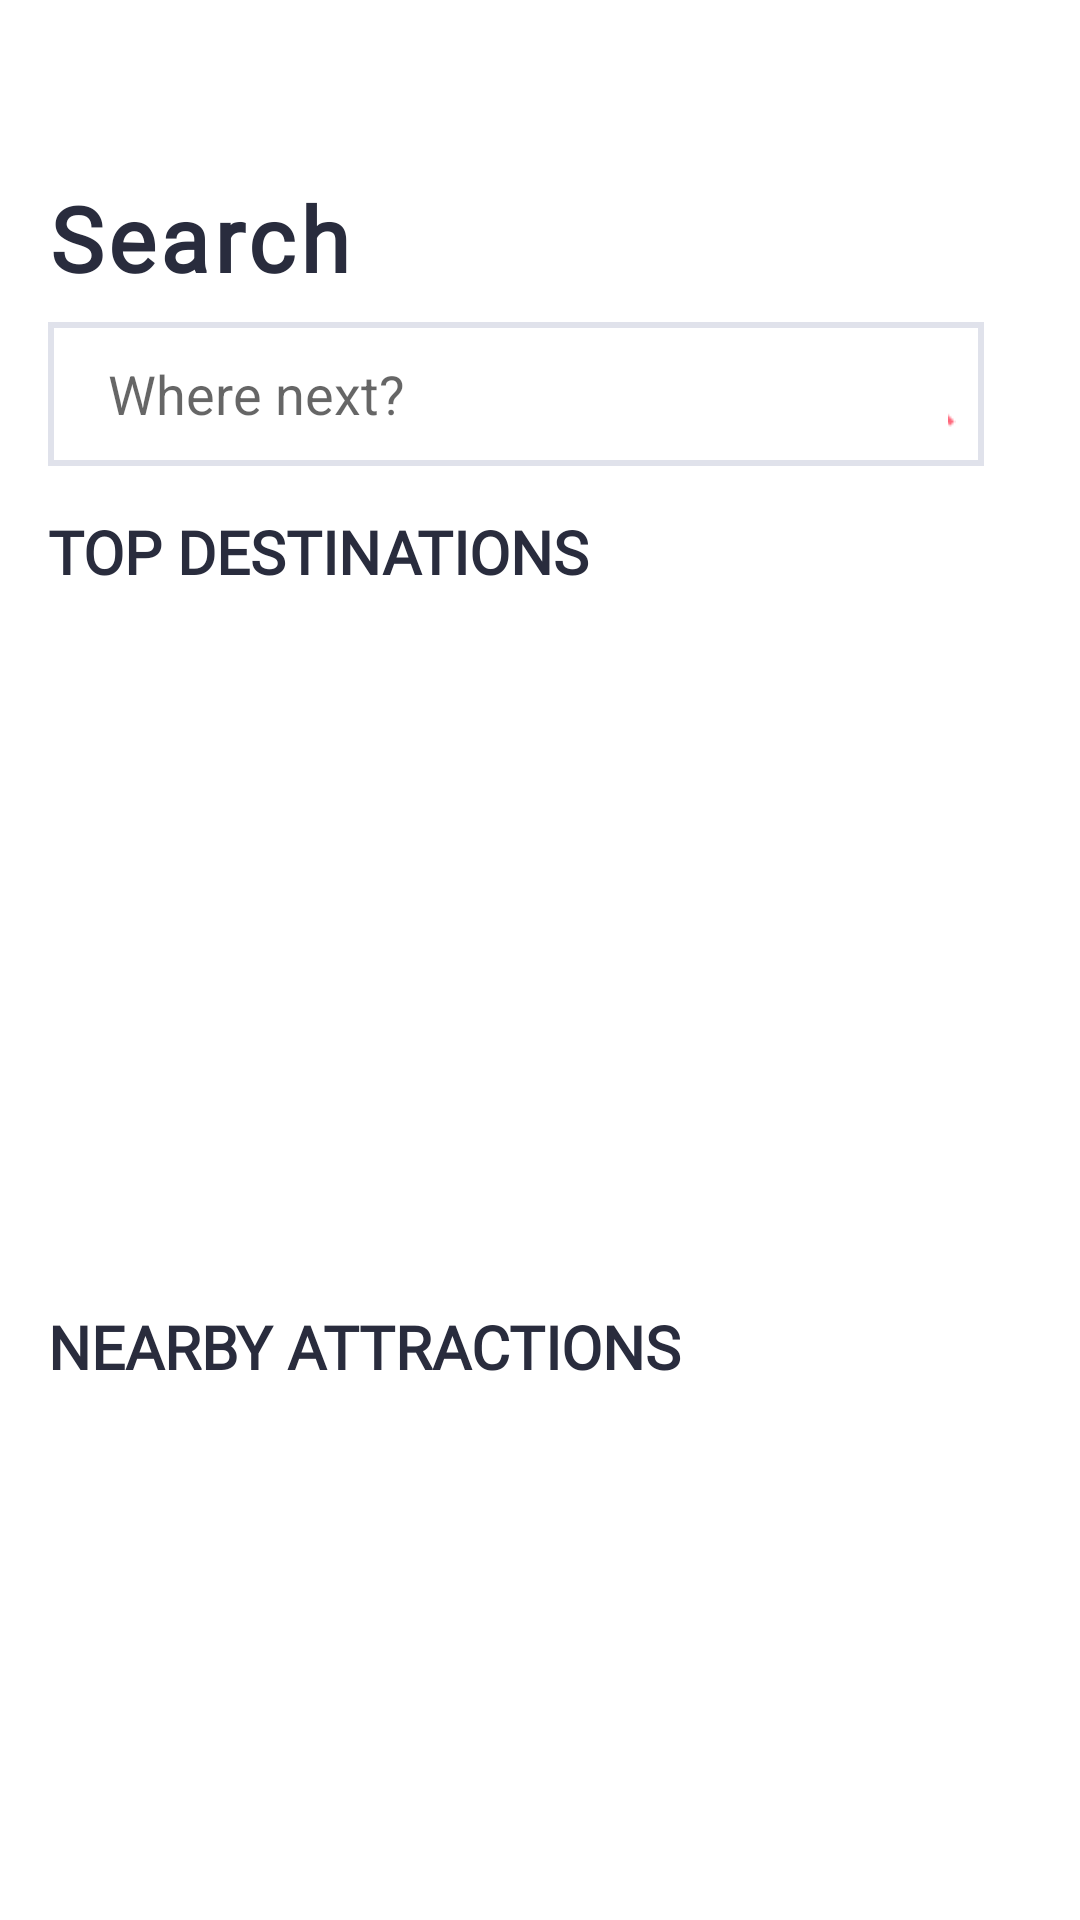

Here is an Android app screen rendered from its layout file. Give the layout XML and the strings, colors and styles it references.
<!-- AndroidManifest.xml: application theme Theme.TravelGuideApp -->
<!-- res/layout/fragment_search.xml -->
<?xml version="1.0" encoding="utf-8"?>
<layout xmlns:android="http://schemas.android.com/apk/res/android"
    xmlns:app="http://schemas.android.com/apk/res-auto"
    xmlns:tools="http://schemas.android.com/tools">

    <data>

    </data>

    <androidx.constraintlayout.widget.ConstraintLayout
        android:id="@+id/frameLayout"
        android:layout_width="match_parent"
        android:layout_height="match_parent"
        tools:context=".presentations.search.SearchFragment">

        <TextView
            android:id="@+id/textView6"
            android:layout_width="wrap_content"
            android:layout_height="wrap_content"
            android:layout_marginStart="16dp"
            android:layout_marginTop="26dp"
            android:fontFamily="@font/source_sans_pro"
            android:text="Nearby Attractions"
            android:textAllCaps="true"
            android:textColor="#292C3D"
            android:textSize="20sp"
            android:textStyle="bold"
            app:layout_constraintStart_toStartOf="parent"
            app:layout_constraintTop_toBottomOf="@+id/rvTopDestinations" />

        <TextView
            android:id="@+id/textView4"
            android:layout_width="0dp"
            android:layout_height="wrap_content"
            android:layout_marginStart="16dp"
            android:layout_marginTop="59dp"
            android:layout_marginEnd="200dp"
            android:fontFamily="@font/source_sans_pro"
            android:letterSpacing="0.05"
            android:text="Search"
            android:textColor="#292C3D"
            android:textSize="30sp"
            android:textStyle="bold"
            app:layout_constraintEnd_toEndOf="parent"
            app:layout_constraintStart_toStartOf="parent"
            app:layout_constraintTop_toTopOf="parent" />

        <androidx.constraintlayout.widget.ConstraintLayout
            android:id="@+id/constraintLayout3"
            android:layout_width="0dp"
            android:layout_height="48dp"
            android:layout_marginStart="16dp"
            android:layout_marginTop="8dp"
            android:layout_marginEnd="32dp"
            app:layout_constraintEnd_toEndOf="parent"
            app:layout_constraintStart_toStartOf="parent"
            app:layout_constraintTop_toBottomOf="@+id/textView4"
            android:background="@drawable/searchbar_bg_border">

            <ImageView
                android:id="@+id/imageView"
                android:layout_width="0dp"
                android:layout_height="wrap_content"
                android:layout_marginTop="15dp"
                android:layout_marginEnd="5dp"
                android:layout_marginBottom="15dp"
                android:src="@drawable/searchview_icon"
                app:layout_constraintBottom_toBottomOf="parent"
                app:layout_constraintEnd_toEndOf="parent"
                app:layout_constraintTop_toTopOf="parent"
                android:paddingTop="13dp"
                android:paddingBottom="13dp"/>

            <android.widget.SearchView
                android:id="@+id/searchView"
                android:layout_width="wrap_content"
                android:layout_height="wrap_content"
                android:iconifiedByDefault="false"
                android:padding="4dp"
                android:queryBackground="@color/white"
                android:queryHint="Where next?"
                android:searchIcon="@null"
                app:layout_constraintBottom_toBottomOf="parent"
                app:layout_constraintStart_toStartOf="parent"
                app:layout_constraintTop_toTopOf="parent" />
        </androidx.constraintlayout.widget.ConstraintLayout>

        <TextView
            android:id="@+id/textView5"
            android:layout_width="wrap_content"
            android:layout_height="wrap_content"
            android:layout_marginStart="16dp"
            android:layout_marginTop="15dp"
            android:fontFamily="@font/source_sans_pro"
            android:text="Top Destinations"
            android:textAllCaps="true"
            android:textColor="#292C3D"
            android:textSize="20sp"
            android:textStyle="bold"
            app:layout_constraintStart_toStartOf="parent"
            app:layout_constraintTop_toBottomOf="@+id/constraintLayout3" />

        <androidx.recyclerview.widget.RecyclerView
            android:id="@+id/rvTopDestinations"
            android:layout_width="0dp"
            android:layout_height="200dp"
            android:layout_marginStart="16dp"
            android:layout_marginTop="12dp"
            android:layout_marginEnd="16dp"
            app:layout_constraintEnd_toEndOf="parent"
            app:layout_constraintStart_toStartOf="parent"
            app:layout_constraintTop_toBottomOf="@+id/textView5" />

        <androidx.recyclerview.widget.RecyclerView
            android:layout_width="0dp"
            android:layout_height="0dp"
            android:layout_marginStart="16dp"
            android:layout_marginTop="12dp"
            android:layout_marginEnd="16dp"
            android:layout_marginBottom="5dp"
            app:layout_constraintBottom_toBottomOf="parent"
            app:layout_constraintEnd_toEndOf="parent"
            app:layout_constraintStart_toStartOf="parent"
            app:layout_constraintTop_toBottomOf="@+id/textView6" />
    </androidx.constraintlayout.widget.ConstraintLayout>
</layout>
<!-- resources referenced by this layout -->
<resources>
  <color name="white">#FFFFFFFF</color>
  <!-- drawable searchbar_bg_border (drawable) -->
  <?xml version="1.0" encoding="utf-8"?>
  <shape xmlns:android="http://schemas.android.com/apk/res/android"
      android:shape="rectangle" >
  
      <stroke android:width="2dp"
          android:color="#E0E2EB" />
  
  </shape>
  <!-- drawable searchview_icon: png bitmap (drawable-v24, 831 bytes) -->
  <style name="Theme.TravelGuideApp" parent="Theme.MaterialComponents.DayNight.DarkActionBar">
          
          <item name="colorPrimary">@color/purple_500</item>
          <item name="colorPrimaryVariant">@color/purple_700</item>
          <item name="colorOnPrimary">@color/white</item>
          
          <item name="colorSecondary">@color/teal_200</item>
          <item name="colorSecondaryVariant">@color/teal_700</item>
          <item name="colorOnSecondary">@color/black</item>
          
          <item name="android:statusBarColor" tools:targetApi="l">?attr/colorPrimaryVariant</item>
          
          <item name="windowActionBar">false</item>
          <item name="windowNoTitle">true</item>
          <item name="android:windowFullscreen">true</item>
      </style>
  <color name="purple_500">#FF6200EE</color>
  <color name="purple_700">#FF3700B3</color>
  <color name="teal_200">#FF03DAC5</color>
  <color name="teal_700">#FF018786</color>
  <color name="black">#FF000000</color>
</resources>
